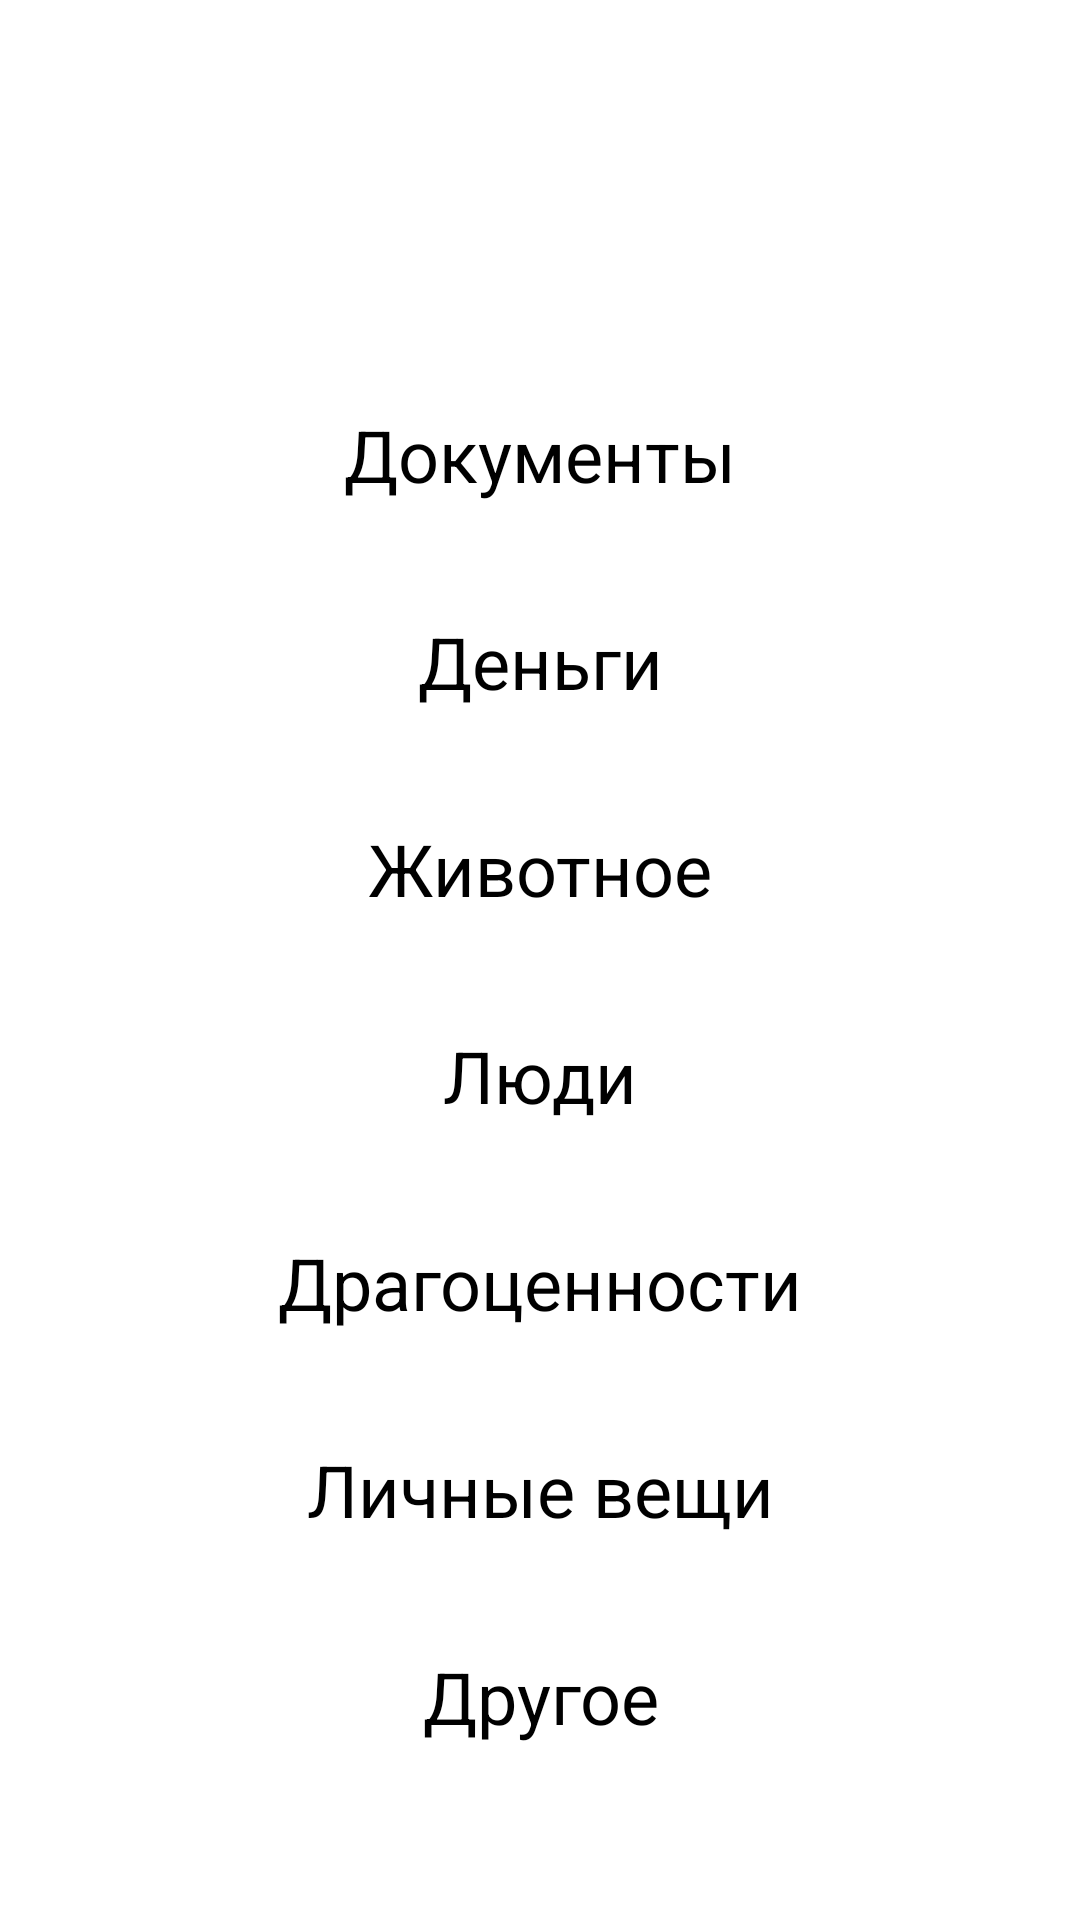

Android layout source for this screen:
<!-- AndroidManifest.xml: application theme Theme.IveLost -->
<!-- res/layout/fragment_add_choose_category.xml -->
<?xml version="1.0" encoding="utf-8"?>
<ScrollView xmlns:android="http://schemas.android.com/apk/res/android"
    xmlns:tools="http://schemas.android.com/tools"
    android:layout_width="match_parent"
    android:layout_height="match_parent"
    android:fillViewport="true"
    tools:context=".view.fragments.add.FragmentAddChooseCategory">

    <LinearLayout
        android:layout_width="match_parent"
        android:layout_height="wrap_content"
        android:layout_marginTop="-36dp"
        android:background="@color/white"
        android:orientation="vertical">

        <TextView
            android:id="@+id/text_view_what_you_lost"
            android:layout_width="match_parent"
            android:layout_height="wrap_content"
            android:layout_marginTop="82dp"
            android:layout_marginBottom="46dp"
            android:textAlignment="center"
            android:textColor="@color/black"
            android:textSize="32sp"
            tools:text="Что вы потеряли?" />

        <TextView
            android:id="@+id/text_view_lost_document"
            android:layout_width="match_parent"
            android:layout_height="45dp"
            android:text="@string/lost_document_text"
            android:textAlignment="center"
            android:textColor="@color/black"
            android:textSize="@dimen/lost_text_views_text_size" />

        <TextView
            android:id="@+id/text_view_lost_money"
            android:layout_width="match_parent"
            android:layout_height="45dp"
            android:layout_marginTop="24dp"
            android:text="@string/lost_money_text"
            android:textAlignment="center"
            android:textColor="@color/black"
            android:textSize="@dimen/lost_text_views_text_size" />

        <TextView
            android:id="@+id/text_view_lost_animals"
            android:layout_width="match_parent"
            android:layout_height="45dp"
            android:layout_marginTop="24dp"
            android:text="@string/lost_animal_text"
            android:textAlignment="center"
            android:textColor="@color/black"
            android:textSize="@dimen/lost_text_views_text_size" />

        <TextView
            android:id="@+id/text_view_lost_people"
            android:layout_width="match_parent"
            android:layout_height="45dp"
            android:layout_marginTop="24dp"
            android:text="@string/lost_people_text"
            android:textAlignment="center"
            android:textColor="@color/black"
            android:textSize="@dimen/lost_text_views_text_size" />


        <TextView
            android:id="@+id/text_view_lost_jewelry"
            android:layout_width="match_parent"
            android:layout_height="45dp"
            android:layout_marginTop="24dp"
            android:text="@string/lost_jewelry_text"
            android:textAlignment="center"
            android:textColor="@color/black"
            android:textSize="@dimen/lost_text_views_text_size" />

        <TextView
            android:id="@+id/text_view_lost_equipment"
            android:layout_width="match_parent"
            android:layout_height="45dp"
            android:layout_marginTop="24dp"
            android:text="@string/lost_personal_belongings_text"
            android:textAlignment="center"
            android:textColor="@color/black"
            android:textSize="@dimen/lost_text_views_text_size" />

        <TextView
            android:id="@+id/text_view_lost_other"
            android:layout_width="match_parent"
            android:layout_height="45dp"
            android:layout_marginTop="24dp"
            android:text="@string/lost_other_text"
            android:textAlignment="center"
            android:textColor="@color/black"
            android:textSize="@dimen/lost_text_views_text_size" />
    </LinearLayout>

</ScrollView>
<!-- resources referenced by this layout -->
<resources>
  <color name="black">#FF000000</color>
  <color name="white">#FFFFFFFF</color>
  <dimen name="lost_text_views_text_size">24sp</dimen>
  <string name="lost_animal_text">Животное</string>
  <string name="lost_document_text">Документы</string>
  <string name="lost_jewelry_text">Драгоценности</string>
  <string name="lost_money_text">Деньги</string>
  <string name="lost_other_text">Другое</string>
  <string name="lost_people_text">Люди</string>
  <string name="lost_personal_belongings_text">Личные вещи</string>
  <style name="Theme.IveLost" parent="Theme.MaterialComponents.DayNight.NoActionBar">
          
          <item name="colorPrimary">@color/dark_green</item>
          <item name="colorPrimaryVariant">@color/dark_greener</item>
          <item name="colorOnPrimary">@color/white</item>
          
          <item name="colorSecondary">@color/test_color</item>
          <item name="colorSecondaryVariant">@color/teal_700</item>
          <item name="colorOnSecondary">@color/black</item>
          
          <item name="android:statusBarColor" tools:targetApi="l">?attr/colorPrimaryVariant</item>
          
          
          <item name="popupMenuStyle">@style/ChatPopupMenu</item>
          
          <item name="bottomSheetDialogTheme">@style/AppBottomSheetDialogTheme</item>
      </style>
  <color name="dark_green">#056A3D</color>
  <color name="dark_greener">#09492C</color>
  <color name="test_color">#5AB577</color>
  <color name="teal_700">#FF018786</color>
  <style name="ChatPopupMenu" parent="@style/Widget.AppCompat.PopupMenu.Overflow">
          <item name="android:dropDownHorizontalOffset">-60dp</item>
          <item name="android:dropDownVerticalOffset">30dp</item>
      </style>
  <style name="AppBottomSheetDialogTheme" parent="Theme.Design.Light.BottomSheetDialog">
          <item name="bottomSheetStyle">@style/AppModalStyle</item>
      </style>
  <style name="AppModalStyle" parent="Widget.Design.BottomSheet.Modal">
          <item name="android:background">@drawable/rounded_dialog</item>
      </style>
</resources>
